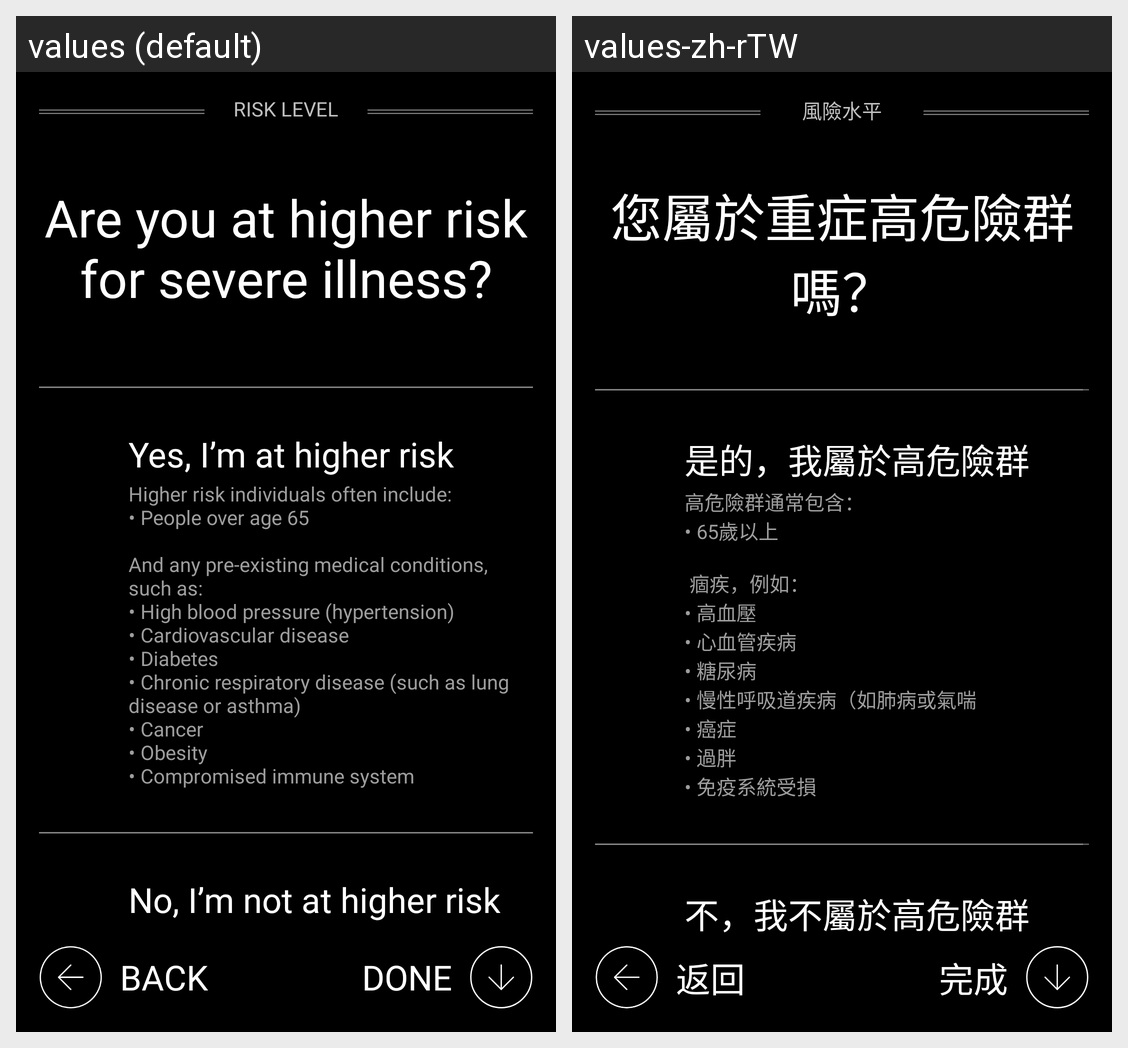

Strings drawn on this Android screen and how each of the app's shown locales translates them:
Android screen res/layout/activity_risk_level.xml rendered under 2 locales, left to right: values (default), values-zh-rTW. Device: Nexus 5 (rendered at 1080×1920; each locale shown at half size, 540×960, under a caption strip naming it); theme AppTheme.
Strings drawn on this screen, with the default value and each locale's value (text and hints the layout hard-codes, and strings that could not be matched under every locale, appear in the picture but are not listed):

risk_level
  values: Risk level
  values-zh-rTW: 風險水平

are_u_at_higher_risk
  values: Are you at higher risk for severe illness?
  values-zh-rTW: 您屬於重症高危險群嗎？

yes_im_at_higher_risk
  values: Yes, I’m at higher risk
  values-zh-rTW: 是的，我屬於高危險群

higher_risk_individuals
  values: Higher risk individuals often include:
      • People over age 65
      
      And any pre-existing medical conditions, such as:
      • High blood pressure (hypertension)
      • Cardiovascular disease
      • Diabetes
      • Chronic respiratory disease (such as lung disease or asthma)
      • Cancer
      • Obesity
      • Compromised immune system
  values-zh-rTW: 高危險群通常包含：
      • 65歲以上
      
       痼疾，例如：
      • 高血壓
      • 心血管疾病
      • 糖尿病
      • 慢性呼吸道疾病（如肺病或氣喘
      • 癌症
      • 過胖
      • 免疫系統受損

no_im_not_at_higher_risk
  values: No, I’m not at higher risk
  values-zh-rTW: 不，我不屬於高危險群

back
  values: Back
  values-zh-rTW: 返回

done
  values: Done
  values-zh-rTW: 完成
